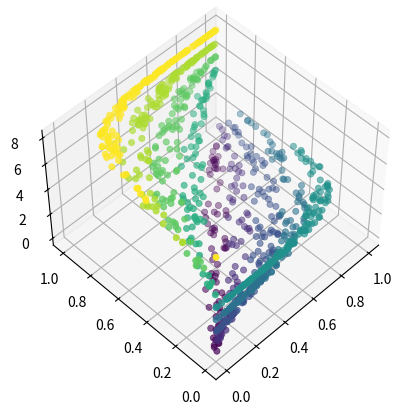

The script that saved this image:
from mpl_toolkits import mplot3d

import matplotlib.pyplot as plt
import numpy as np
from numpy import exp

primitiveDict = {
    0: 0,
    1: 0.25,
    2: 0.50,
    3: 1.00,
    4: 1.50,
    5: -0.25,
    6: -0.50,
    7: -1.00,
    8: -1.50
}


def normalize(input):
    normalized = input / 360
    return normalized


def fisheye(x, y):
    z = [0 for _ in x]
    for i in range(len(x)):
        current = x[i]
        target = y[i]
        delta = target - current
        _z = exp(abs(delta))
        current = normalize(current)
        if delta >= 0:
            target = 1 - (1 - current ** _z) ** (1 / _z)
        else:
            target = (1 - (1 - current) ** _z) ** (1 / _z)
        z[i] = target
    return z


def f(x, y):
    z = [0 for _ in x]
    for i in range(len(x)):
        z[i] = _f(x[i], y[i])
    return z


def _f(x, y):
    _z = 0
    stateDelta = y - x
    if stateDelta > 180 or stateDelta < -180:
        if y > 350:
            stateDelta = y - (360 + x)
        else:
            stateDelta = 360 + y - x
    delta = abs(stateDelta - primitiveDict[0])
    optimalDelta = delta
    for p in primitiveDict:
        candidate = abs(stateDelta - primitiveDict[p])
        if candidate < optimalDelta:
            optimalDelta = candidate
            _z = p
    return _z


size = 1000
x = np.random.uniform(0, 360, size=size)
y = np.random.uniform(-1.75, 1.75, size=size)
y = (x + y).tolist()
for i in range(len(y)):
    if y[i] > 360:
        y[i] -= 360
    if y[i] < 0:
        y[i] += 360
x = x.tolist()
z = f(x, y)
y = fisheye(x, y)
x = [normalize(i) for i in x]

ax = plt.axes(projection='3d')
ax.scatter(x, y, z, c=z, linewidth=0.5, cmap='viridis')
ax.view_init(elev=50., azim=-135)
plt.show()
# plt.savefig("Preprocessed_Primitives_Scatter")

# x = np.random.uniform(0, 360, size=size)
# y = np.random.uniform(-1.75, 1.75, size=size)
# y = (x + y).tolist()
# for i in range(len(y)):
#     if y[i] > 360:
#         y[i] -= 360
#     if y[i] < 0:
#         y[i] += 360
# x = [normalize(i) for i in x]
# y = [normalize(i) for i in y]
#
# plt.scatter(x, y, linewidths=0.5)
# plt.show()
